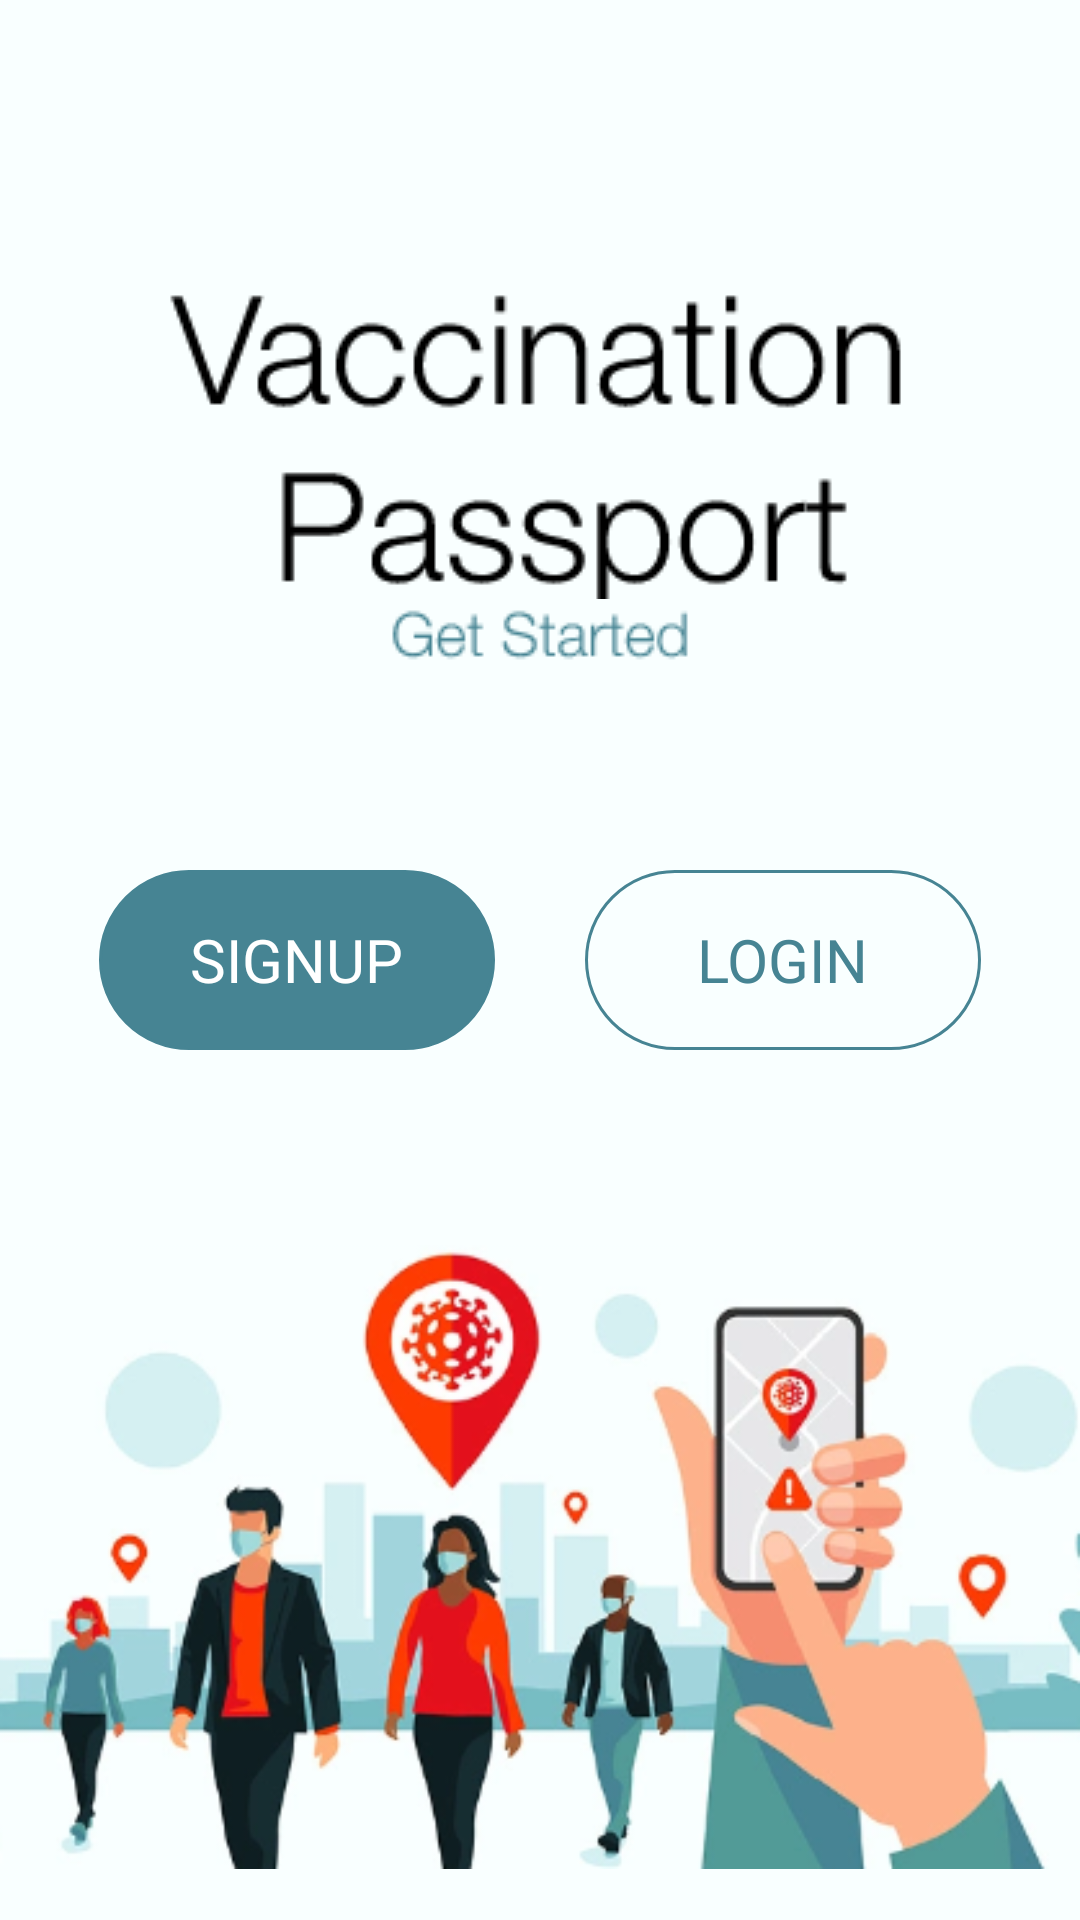

Here is an Android app screen rendered from its layout file. Give the layout XML and the strings, colors and styles it references.
<!-- AndroidManifest.xml: application theme AppThemeNoActionBar -->
<!-- res/layout/fragment_welcome.xml -->
<?xml version="1.0" encoding="utf-8"?>
<layout xmlns:android="http://schemas.android.com/apk/res/android"
    xmlns:app="http://schemas.android.com/apk/res-auto"
    xmlns:tools="http://schemas.android.com/tools">

    <data>


        <variable
            name="viewModel"
            type="com.sprytech.vaccinepassport.ui.login.LoginViewModel" />

    </data>

    <androidx.constraintlayout.widget.ConstraintLayout
        android:layout_width="match_parent"
        android:layout_height="match_parent"
        android:background="@color/home"
        android:orientation="vertical">


        <ImageView
            android:id="@+id/imageView"
            android:layout_width="wrap_content"
            android:layout_height="wrap_content"
            app:layout_constraintBottom_toTopOf="@+id/linearLayout4"
            app:layout_constraintEnd_toEndOf="parent"
            app:layout_constraintStart_toStartOf="parent"
            app:layout_constraintTop_toTopOf="parent"
            app:srcCompat="@drawable/home_logo" />


        <ImageView
            android:layout_width="wrap_content"
            android:layout_height="wrap_content"
            android:src="@drawable/get_started"
            app:layout_constraintEnd_toEndOf="parent"
            app:layout_constraintStart_toStartOf="parent"
            app:layout_constraintTop_toBottomOf="@+id/imageView" />

        <ImageView
            android:id="@+id/imageView2"
            android:layout_width="match_parent"
            android:layout_height="wrap_content"
            app:layout_constraintBottom_toBottomOf="parent"
            app:layout_constraintEnd_toEndOf="parent"
            app:layout_constraintStart_toStartOf="parent"
            app:srcCompat="@drawable/homebottom2" />


        <LinearLayout
            android:id="@+id/linearLayout4"
            android:layout_width="match_parent"
            android:layout_height="60dp"
            android:orientation="horizontal"
            android:weightSum="2.5"
            app:layout_constraintBottom_toBottomOf="parent"
            app:layout_constraintTop_toTopOf="parent"
            android:gravity="center_horizontal"
            tools:layout_editor_absoluteX="-16dp">



            <RelativeLayout
                android:id="@+id/btn_signup"
                android:layout_width="0dp"
                android:layout_weight="1"
                android:layout_height="match_parent"
                android:layout_marginRight="30dp"
                android:background="@drawable/rounded_green_fill"
                android:text="Login"
                android:textColor="@color/white">

                <TextView
                    android:layout_width="wrap_content"
                    android:layout_height="wrap_content"
                    android:textColor="@color/white"
                    android:text="SIGNUP"
                    android:textSize="20sp"
                    android:layout_centerInParent="true"/>
            </RelativeLayout>


            <RelativeLayout
                android:id="@+id/btn_login"
                android:layout_width="0dp"
                android:layout_weight="1"
                android:layout_height="match_parent"
                android:background="@drawable/rounded_green"
                android:text="Login"
                android:textColor="@color/green1">

                <TextView
                    android:layout_width="wrap_content"
                    android:layout_height="wrap_content"
                    android:textColor="@color/green1"
                    android:text="LOGIN"
                    android:textSize="20sp"
                    android:layout_centerInParent="true"/>
            </RelativeLayout>



        </LinearLayout>



        <ProgressBar
            android:id="@+id/progressBar"
            android:layout_width="wrap_content"
            android:layout_height="wrap_content"
            android:visibility="gone"
            app:layout_constraintBottom_toBottomOf="parent"
            app:layout_constraintEnd_toEndOf="parent"
            app:layout_constraintHorizontal_bias="0.5"
            app:layout_constraintStart_toStartOf="parent"
            app:layout_constraintTop_toTopOf="parent" />




    </androidx.constraintlayout.widget.ConstraintLayout>

</layout>
<!-- resources referenced by this layout -->
<resources>
  <color name="green1">#468493</color>
  <color name="home">#F9FFFF</color>
  <color name="white">#FFFFFFFF</color>
  <!-- drawable get_started: png bitmap (drawable, 1729 bytes) -->
  <!-- drawable home_logo: png bitmap (drawable, 6239 bytes) -->
  <!-- drawable homebottom2: png bitmap (drawable, 87906 bytes) -->
  <!-- drawable rounded_green (drawable) -->
  <?xml version="1.0" encoding="utf-8"?>
  <shape xmlns:android="http://schemas.android.com/apk/res/android"
      android:shape="rectangle" >
      <solid android:color="@android:color/transparent" />
      <stroke android:width="1dp" android:color="@color/green1" />
      <corners
          android:bottomRightRadius="60dp"
          android:bottomLeftRadius="60dp"
          android:topLeftRadius="60dp"
          android:topRightRadius="60dp"/>
  </shape>
  <!-- drawable rounded_green_fill (drawable) -->
  <?xml version="1.0" encoding="utf-8"?>
  <shape xmlns:android="http://schemas.android.com/apk/res/android"
      android:shape="rectangle" >
      <solid android:color="@color/green1" />
      <stroke android:width="1dp" android:color="@color/green1" />
      <corners
          android:bottomRightRadius="60dp"
          android:bottomLeftRadius="60dp"
          android:topLeftRadius="60dp"
          android:topRightRadius="60dp"/>
  </shape>
  <style name="AppThemeNoActionBar" parent="Theme.MaterialComponents.Light.NoActionBar">
          
          <item name="colorPrimary">@color/colorPrimary</item>
          <item name="colorPrimaryDark">@color/colorPrimaryDark</item>
          <item name="colorAccent">@color/colorAccent</item>
  
      </style>
  <color name="colorPrimary">#191970</color>
  <color name="colorPrimaryDark">#2A3c58</color>
  <color name="colorAccent">#03DAC5</color>
</resources>
